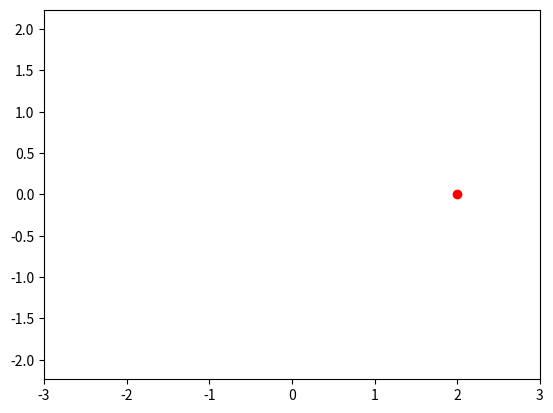

Write the Python code that produced this figure. (Note: this script raises an exception after producing the figure.)
import numpy as np
import matplotlib.pyplot as plt
from matplotlib.animation import FuncAnimation

def circle_move(R, angle_vel, time):
    alpha = angle_vel * np.pi / 180 * time
    x = R * np.cos(alpha)
    y = R * np.sin (alpha)
    return x, y


fig, ax = plt.subplots()
ball, = plt.plot([], [], 'o', color='r', label ='Ball')
ball_line = plt.plot([], [], '-', color='r', label ='Ball')

frames = 180
coords = np.zeros ((frames, 2))

def animate(i):
    coords[i] = circle_move (R=2, angle_vel=1, time=i)
    ball.set_data([coords[i][0]], [coords[i][1]])
    ball_line.set_data(coords[:i, 0], coords[:i, 1])
    return ball, ball_line

edge = 3
plt.axis('equal')
ax.set_xlim(-edge, edge)
ax.set_ylim(-edge, edge)

ani = FuncAnimation(fig, animate, frames=frames, interval = 30)
ani.save('animation_2.gif', writer = 'pillow')
